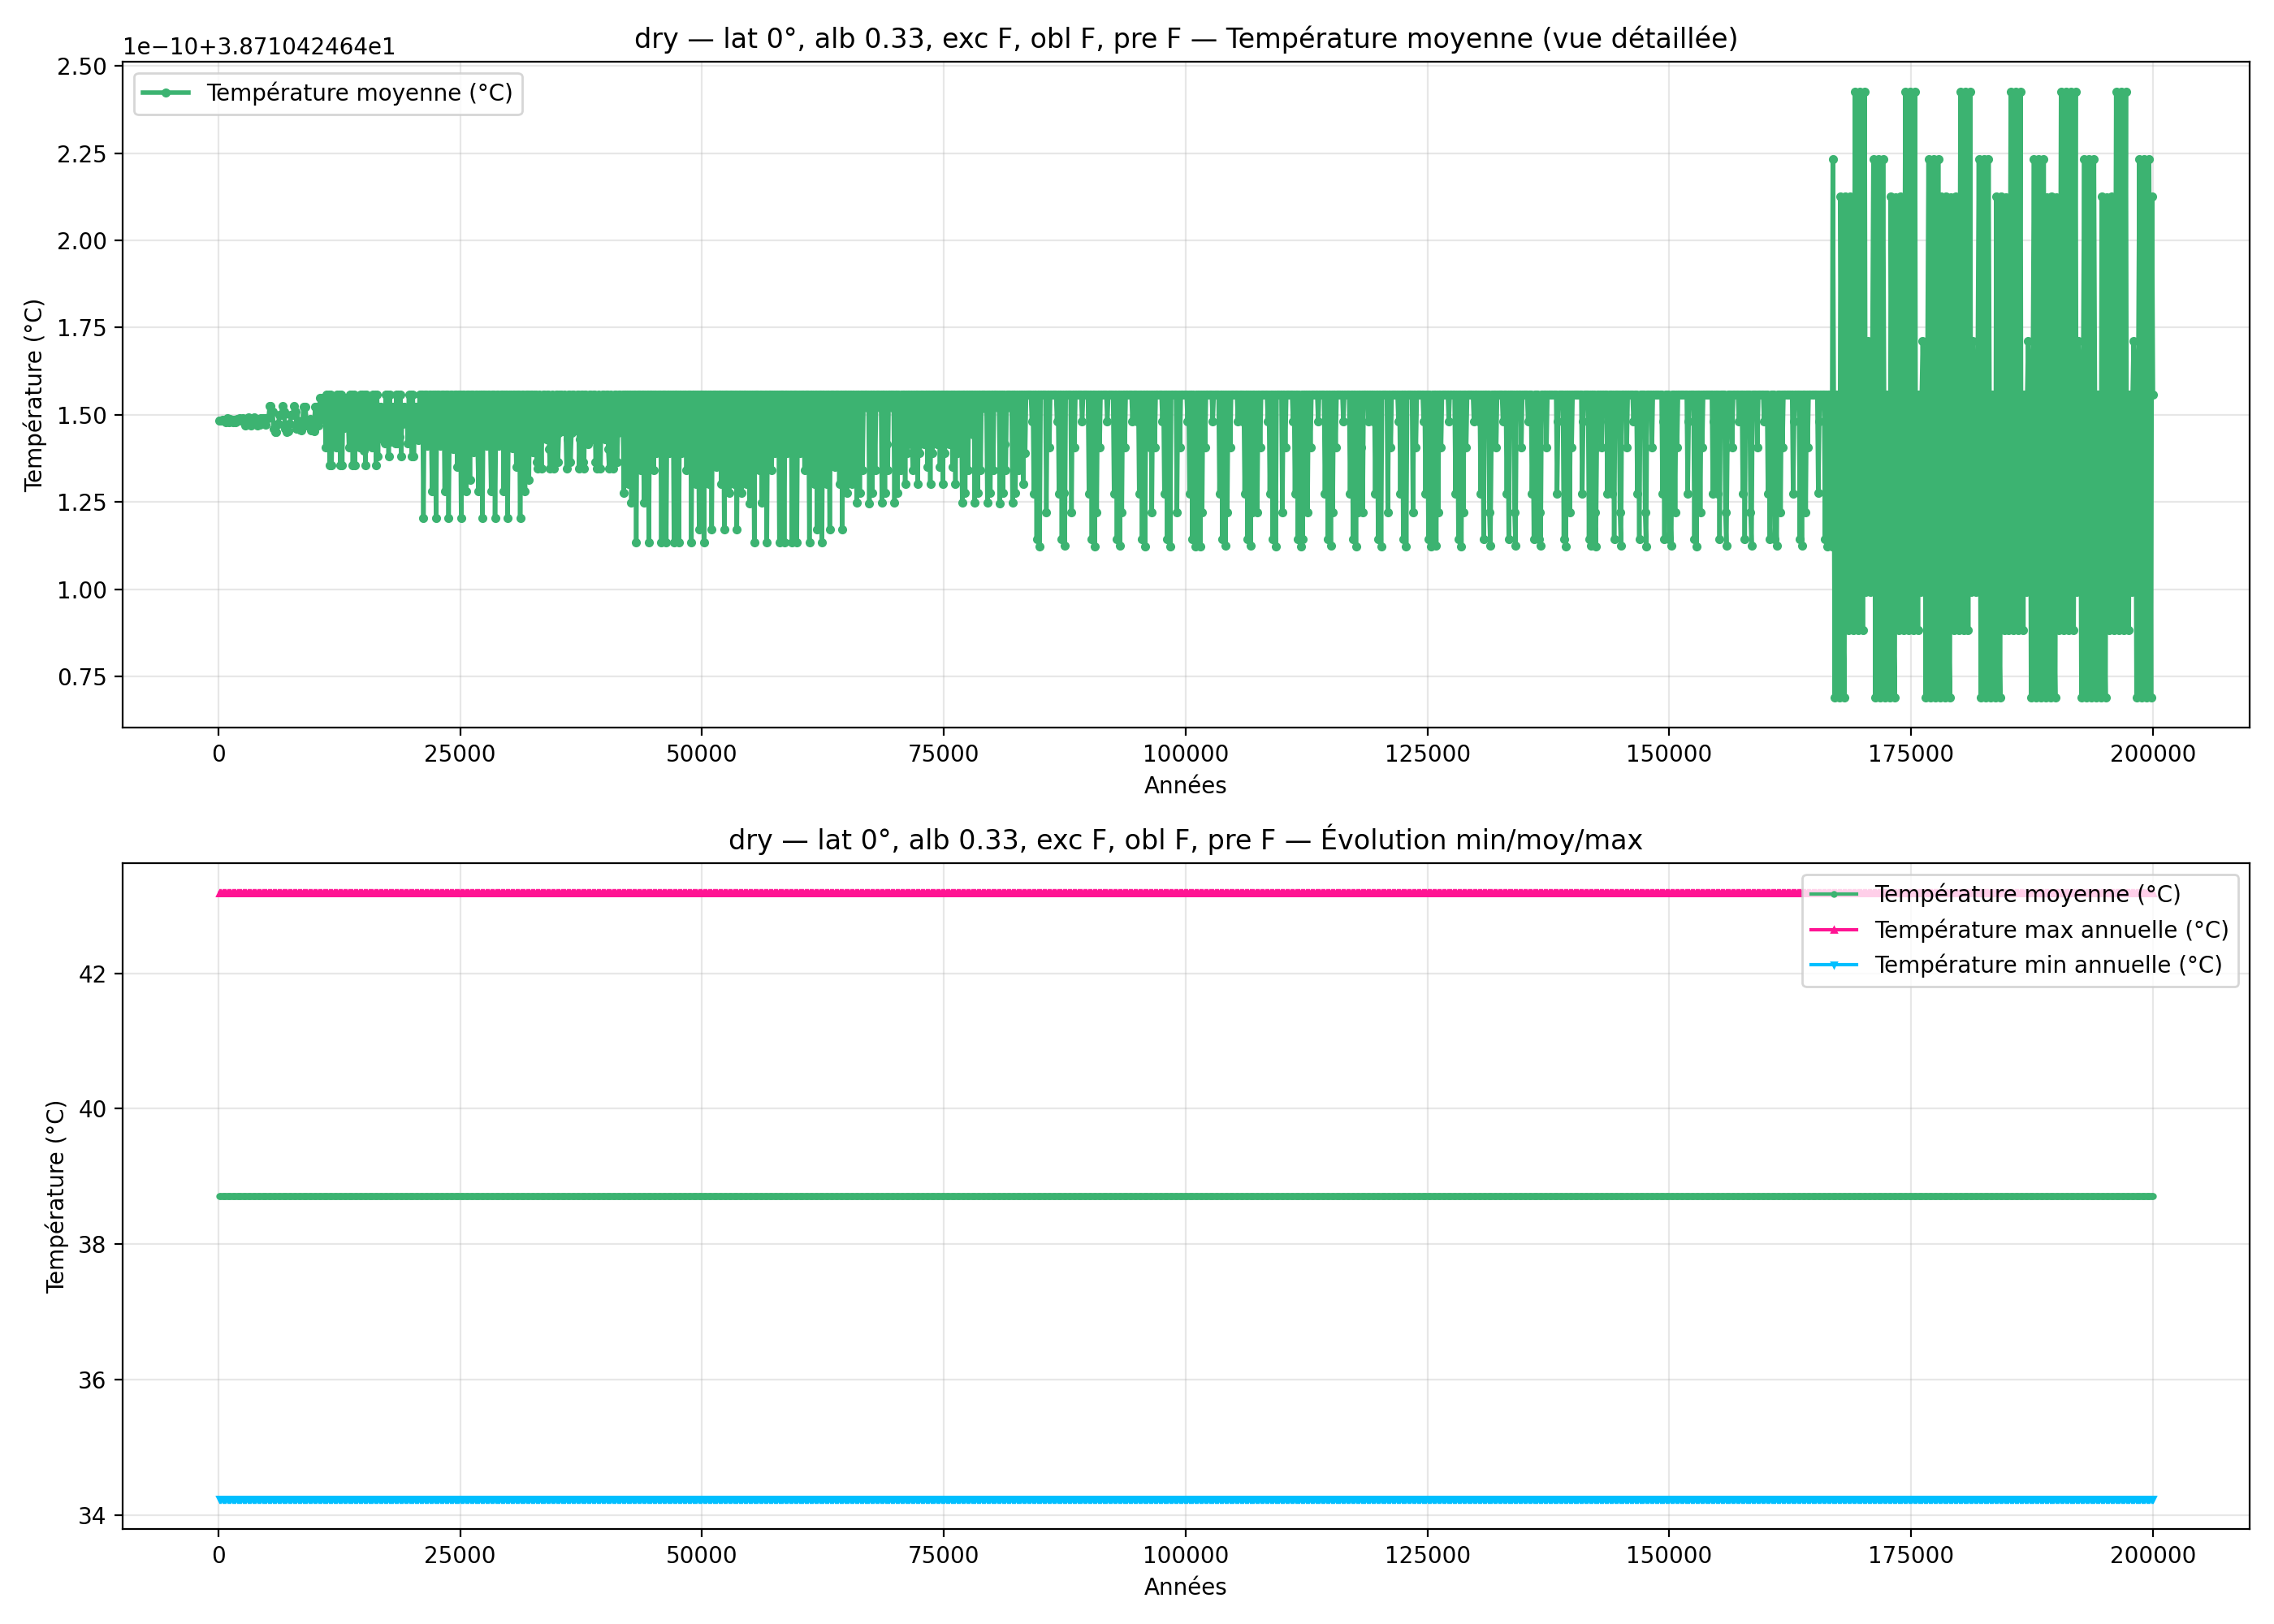

The data file committed next to this chart (first rows):
year; mean_C_degC; max_C_degC; min_C_degC
100; 38.71; 43.18; 34.24
200; 38.71; 43.18; 34.24
300; 38.71; 43.18; 34.24
400; 38.71; 43.18; 34.24
500; 38.71; 43.18; 34.24
600; 38.71; 43.18; 34.24
700; 38.71; 43.18; 34.24
800; 38.71; 43.18; 34.24
900; 38.71; 43.18; 34.24
1000; 38.71; 43.18; 34.24
1100; 38.71; 43.18; 34.24
1200; 38.71; 43.18; 34.24
1300; 38.71; 43.18; 34.24
1400; 38.71; 43.18; 34.24
1500; 38.71; 43.18; 34.24
1600; 38.71; 43.18; 34.24
1700; 38.71; 43.18; 34.24
1800; 38.71; 43.18; 34.24
1900; 38.71; 43.18; 34.24
2000; 38.71; 43.18; 34.24
2100; 38.71; 43.18; 34.24
2200; 38.71; 43.18; 34.24
2300; 38.71; 43.18; 34.24
2400; 38.71; 43.18; 34.24
2500; 38.71; 43.18; 34.24
2600; 38.71; 43.18; 34.24
2700; 38.71; 43.18; 34.24
2800; 38.71; 43.18; 34.24
2900; 38.71; 43.18; 34.24
3000; 38.71; 43.18; 34.24
3100; 38.71; 43.18; 34.24
3200; 38.71; 43.18; 34.24
3300; 38.71; 43.18; 34.24
3400; 38.71; 43.18; 34.24
3500; 38.71; 43.18; 34.24
3600; 38.71; 43.18; 34.24
3700; 38.71; 43.18; 34.24
3800; 38.71; 43.18; 34.24
3900; 38.71; 43.18; 34.24
4000; 38.71; 43.18; 34.24
4100; 38.71; 43.18; 34.24
4200; 38.71; 43.18; 34.24
4300; 38.71; 43.18; 34.24
4400; 38.71; 43.18; 34.24
4500; 38.71; 43.18; 34.24
4600; 38.71; 43.18; 34.24
4700; 38.71; 43.18; 34.24
4800; 38.71; 43.18; 34.24
4900; 38.71; 43.18; 34.24
5000; 38.71; 43.18; 34.24
5100; 38.71; 43.18; 34.24
5200; 38.71; 43.18; 34.24
5300; 38.71; 43.18; 34.24
5400; 38.71; 43.18; 34.24
5500; 38.71; 43.18; 34.24
5600; 38.71; 43.18; 34.24
5700; 38.71; 43.18; 34.24
5800; 38.71; 43.18; 34.24
5900; 38.71; 43.18; 34.24
6000; 38.71; 43.18; 34.24
... 1,940 more rows
